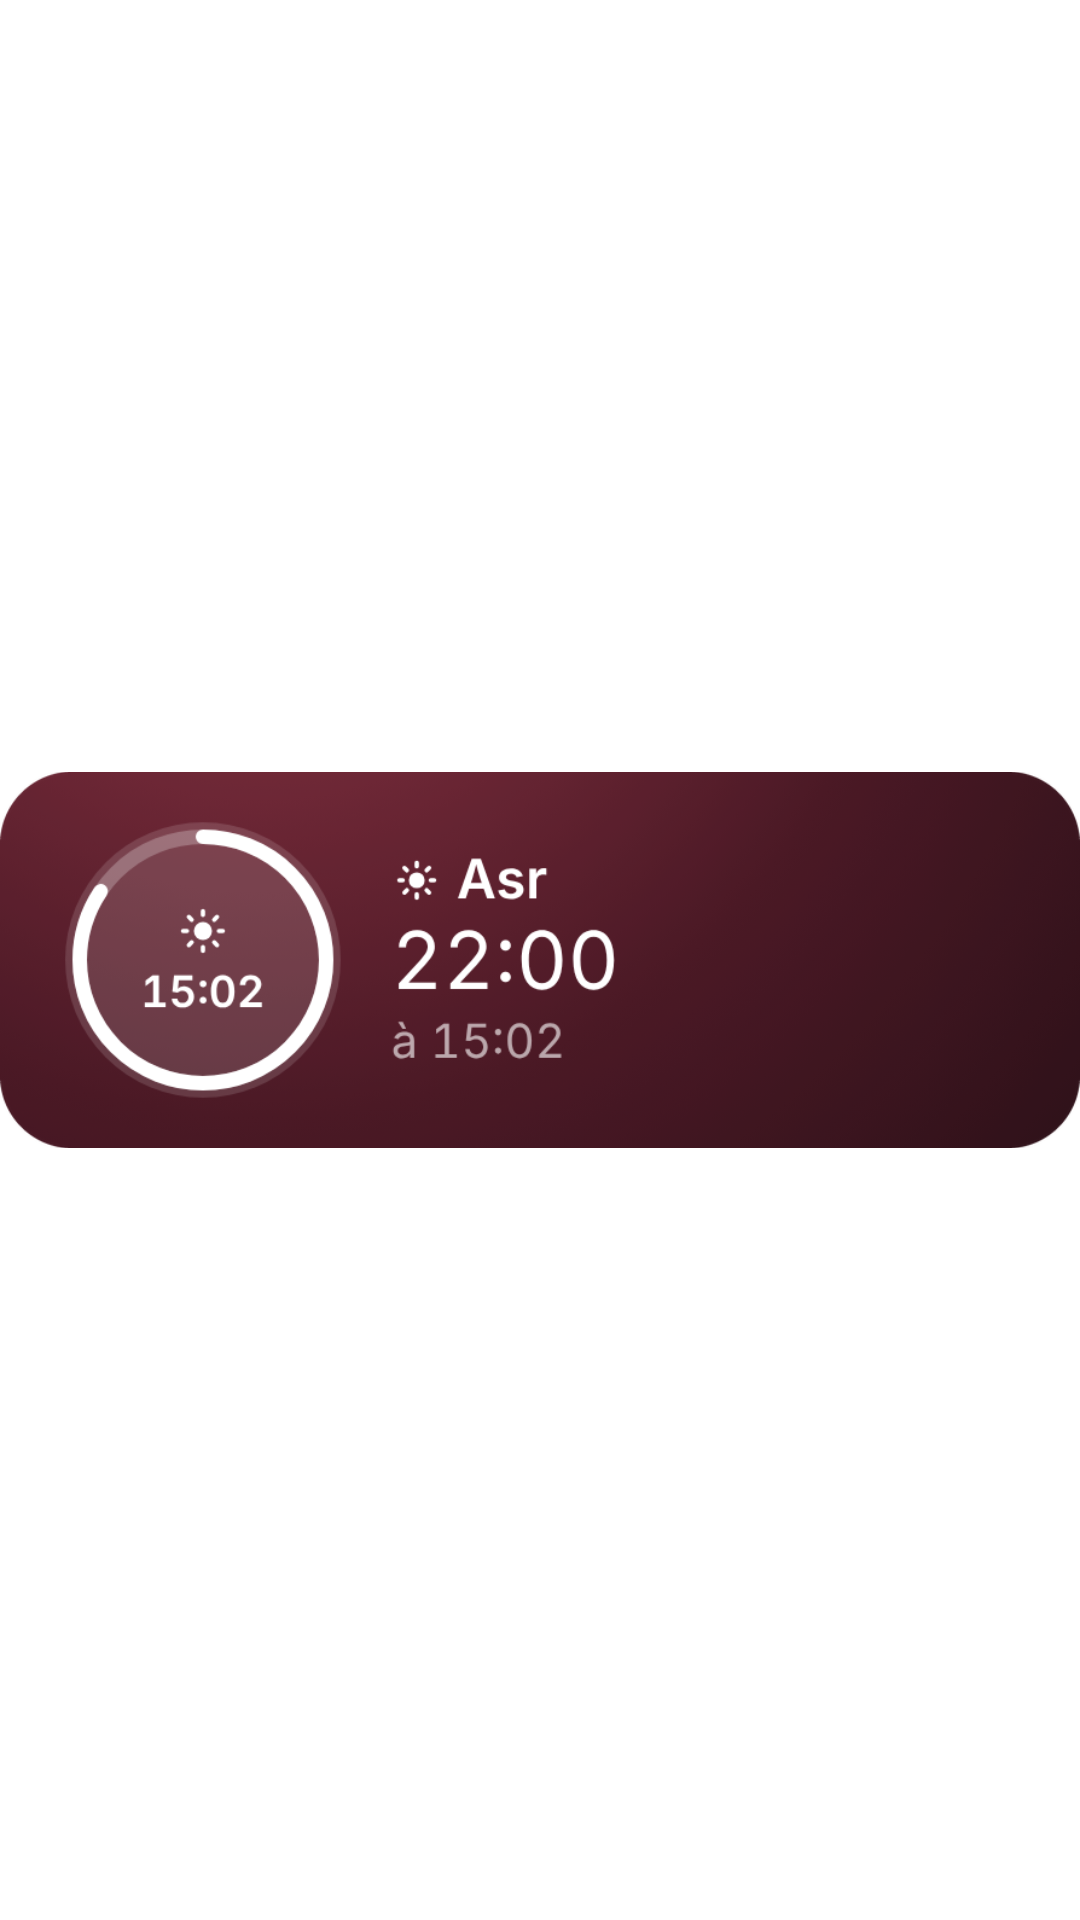

The Android layout XML behind this screen, and the referenced resources:
<!-- AndroidManifest.xml: application theme Theme.Priere -->
<!-- res/layout/widget_preview_lock.xml -->
<?xml version="1.0" encoding="utf-8"?>
<ImageView xmlns:android="http://schemas.android.com/apk/res/android"
    android:layout_width="match_parent"
    android:layout_height="match_parent"
    android:scaleType="fitCenter"
    android:src="@drawable/preview_lock" />
<!-- resources referenced by this layout -->
<resources>
  <!-- drawable preview_lock: png bitmap (drawable-nodpi, 111475 bytes) -->
  <style name="Theme.Priere" parent="android:Theme.Material.NoActionBar">
          <item name="android:windowBackground">@color/widget_bg</item>
          <item name="android:statusBarColor">@android:color/transparent</item>
          <item name="android:navigationBarColor">@android:color/transparent</item>
      </style>
  <color name="widget_bg">#FFFFFF</color>
</resources>
